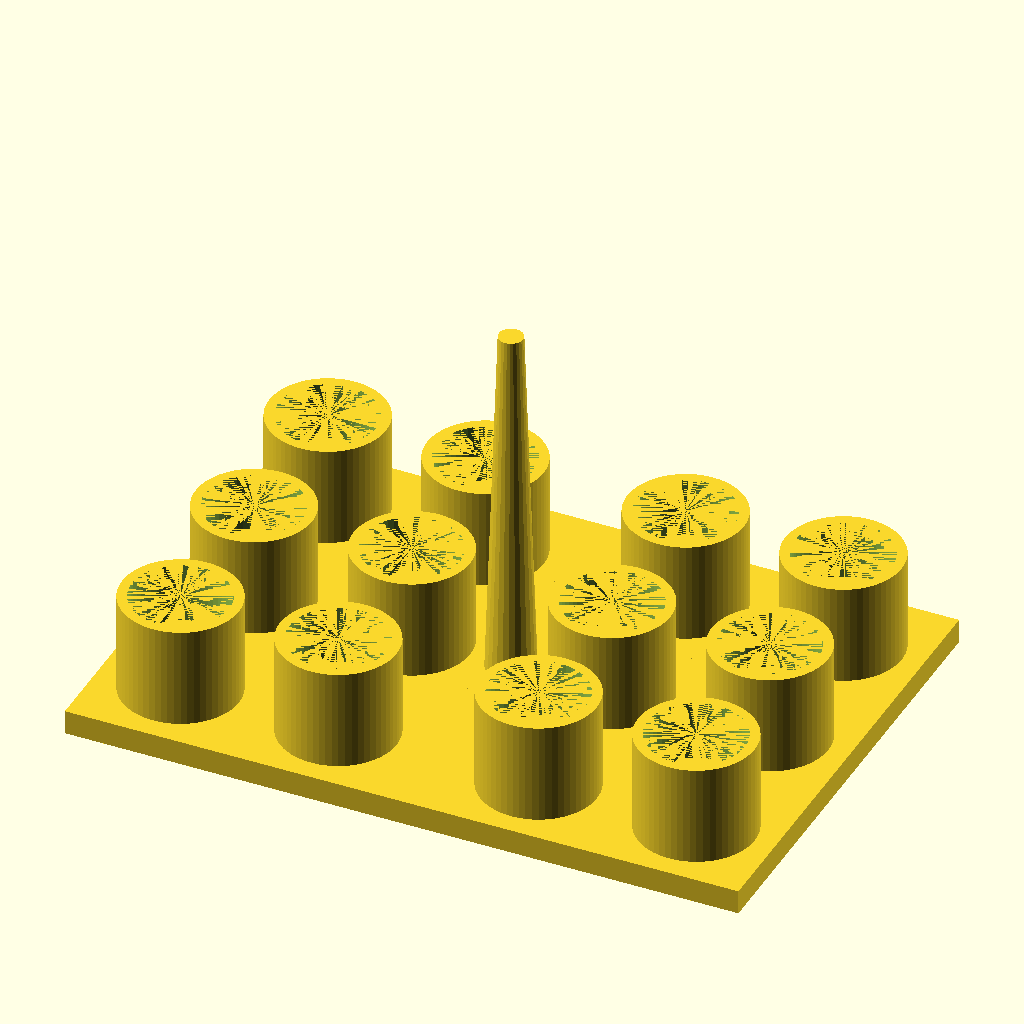
Cell 1 — every parameter at its default value.
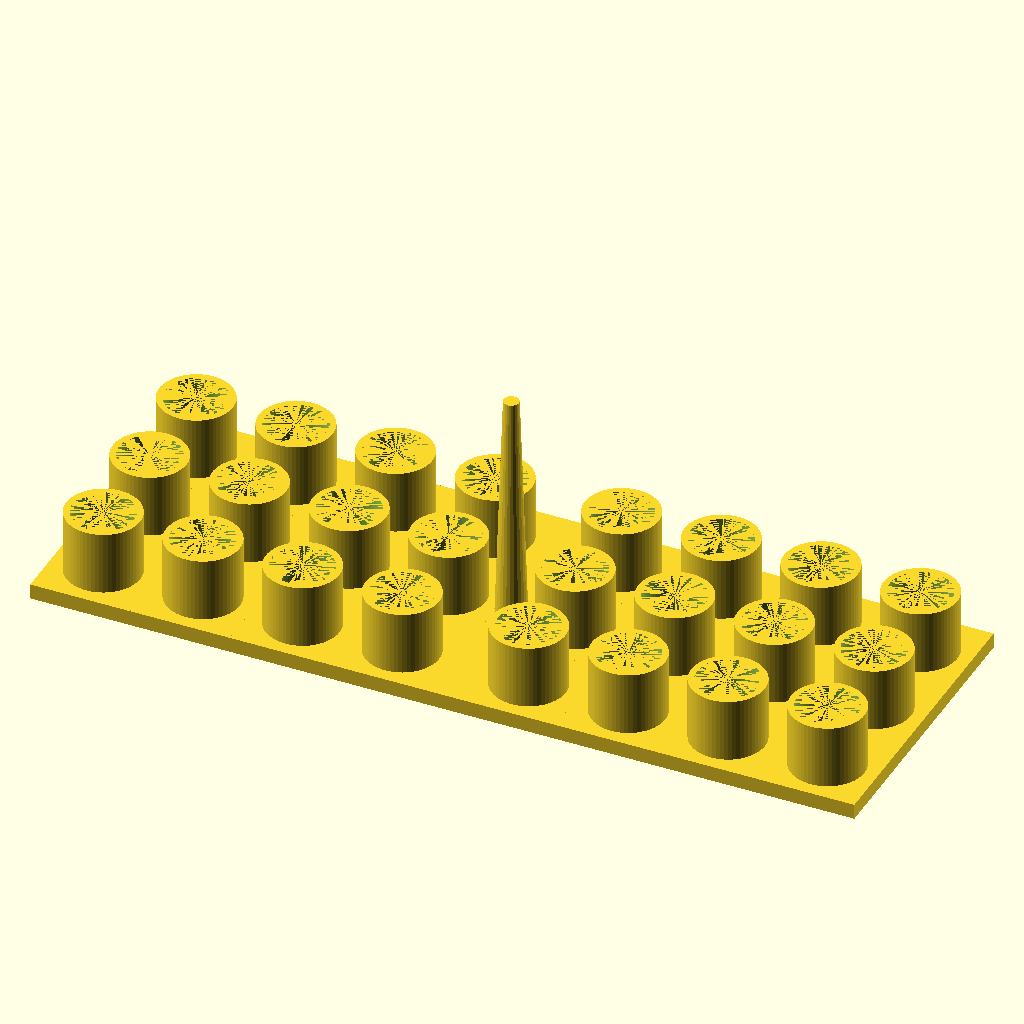
Cell 2 — number_x set to 8, the other parameters unchanged.
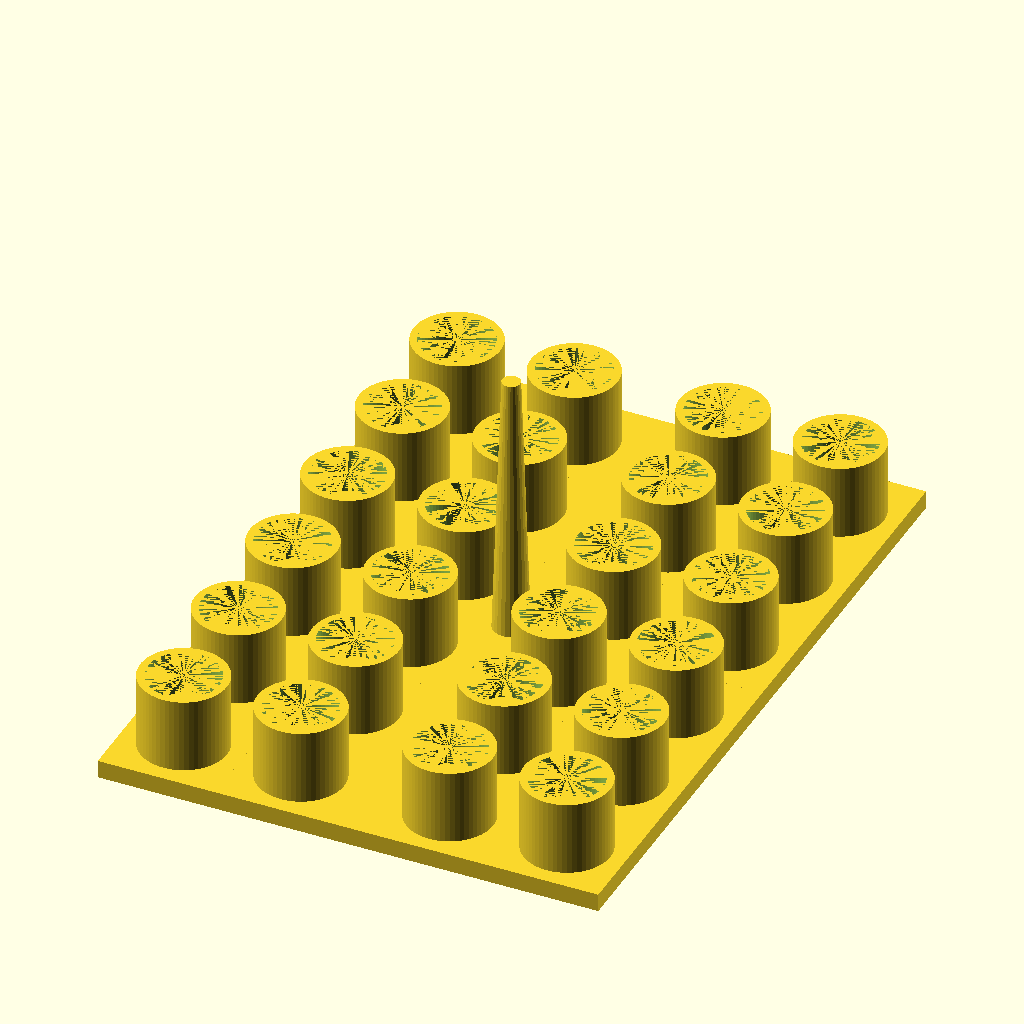
Cell 3: the same model with number_y = 6.
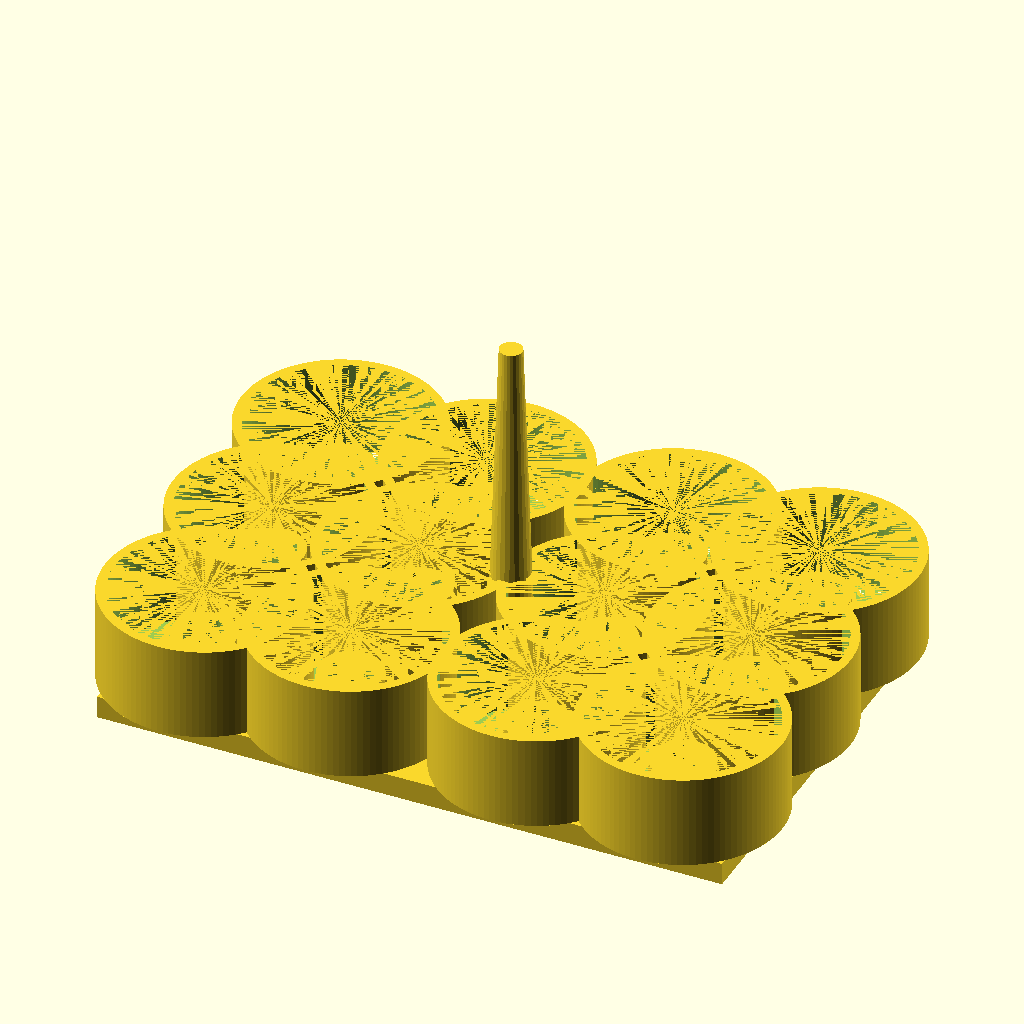
Cell 4 — outer_rad set to 8, the other parameters unchanged.
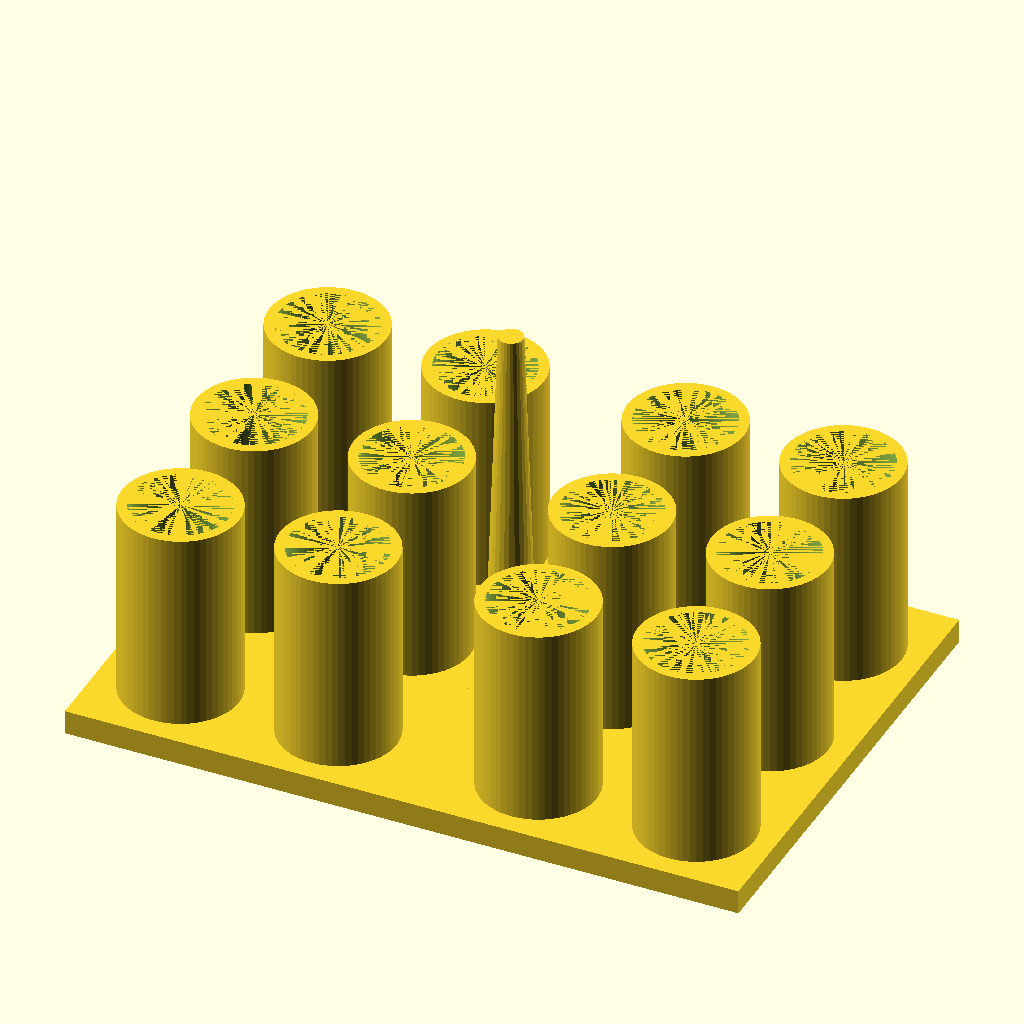
Cell 5: outer_height = 16.6 (everything else at default).
The same orthographic view direction (rotation 55°, 0°, 25°; colour scheme Cornfield) for every cell, with the view re-fitted per cell, so scale and position can differ between cells.
The OpenSCAD source (inputs/thingiverse/files/thing-2765169/files/SEM-rack-customizable.scad):
number_x = 4;
number_y = 3;

handle = 1;

outer_rad = 4;
outer_height = 8.3;

inner_rad = 2;
inner_height = 4.2;

thickness = 0.8;

base_width = 13;
base_height = 2;
base_width_handle = 5;

handle_rad_base = 2;
handle_rad_top = 1;
handle_height = 30;

fa = 0.5;
fs = 0.5;

if(handle == 0){
    for (x = [0:number_x-1] ){
        for (y = [0:number_y-1] ){
            translate([x*base_width,y*base_width,0]){
               union(){
                cube([base_width,base_width,base_height]); //base
                translate([base_width/2,base_width/2,base_height], $fa=fa, $fs=fs){
                    difference(){
                        cylinder(r=inner_rad+thickness,h=inner_height);
                        cylinder(r=inner_rad,h=inner_height);
                    }
                    
                    difference(){
                        cylinder(r=outer_rad+thickness,h=outer_height);
                        cylinder(r=outer_rad,h=outer_height);
                    }
                  }
              }
          }
       }
    }
}

if(handle == 1 && number_x%2 == 0){
    union(){
        for (x = [0:(number_x-1)/2] ){
            for (y = [0:number_y-1] ){
            translate([x*base_width,y*base_width,0]){
                cube([base_width,base_width,base_height]); //base
                translate([base_width/2,base_width/2,base_height], $fa=fa, $fs=fs){
                    difference(){
                        cylinder(r=inner_rad+thickness,h=inner_height);
                        cylinder(r=inner_rad,h=inner_height);
                    }
                    
                    difference(){
                        cylinder(r=outer_rad+thickness,h=outer_height);
                        cylinder(r=outer_rad,h=outer_height);
                    }
                  }
              }
           }
        }
        translate([number_x/2*base_width,0,0]){
            cube([base_width_handle,base_width*number_y,base_height]); //base
        }
        translate([number_x/2*base_width+base_width_handle/3,number_y/2*base_width,base_height], $fa=fa, $fs=fs)cylinder(handle_height, handle_rad_base, handle_rad_top, $fa=fa, $fs=fs);
        for (x = [(number_x-1)/2:(number_x-1)] ){
            for (y = [0:number_y-1] ){
                translate([x*base_width+base_width_handle*2,y*base_width,0], $fa=fa, $fs=fs){
                cube([base_width,base_width,base_height]); //base
                translate([base_width/2,base_width/2,base_height]){
                    difference(){
                        cylinder(r=inner_rad+thickness,h=inner_height);
                        cylinder(r=inner_rad,h=inner_height);
                    }
                    
                    difference(){
                        cylinder(r=outer_rad+thickness,h=outer_height);
                        cylinder(r=outer_rad,h=outer_height);
                    }
                  }
              }
           }
        }
    }
}
Customizer parameters (derived from the source; name, type, default, range or options):
number_x: number, default 4
number_y: number, default 3
handle: number, default 1
outer_rad: number, default 4
outer_height: number, default 8.3
inner_rad: number, default 2
inner_height: number, default 4.2
thickness: number, default 0.8
base_width: number, default 13
base_height: number, default 2
base_width_handle: number, default 5
handle_rad_base: number, default 2
handle_rad_top: number, default 1
handle_height: number, default 30
fa: number, default 0.5
fs: number, default 0.5
